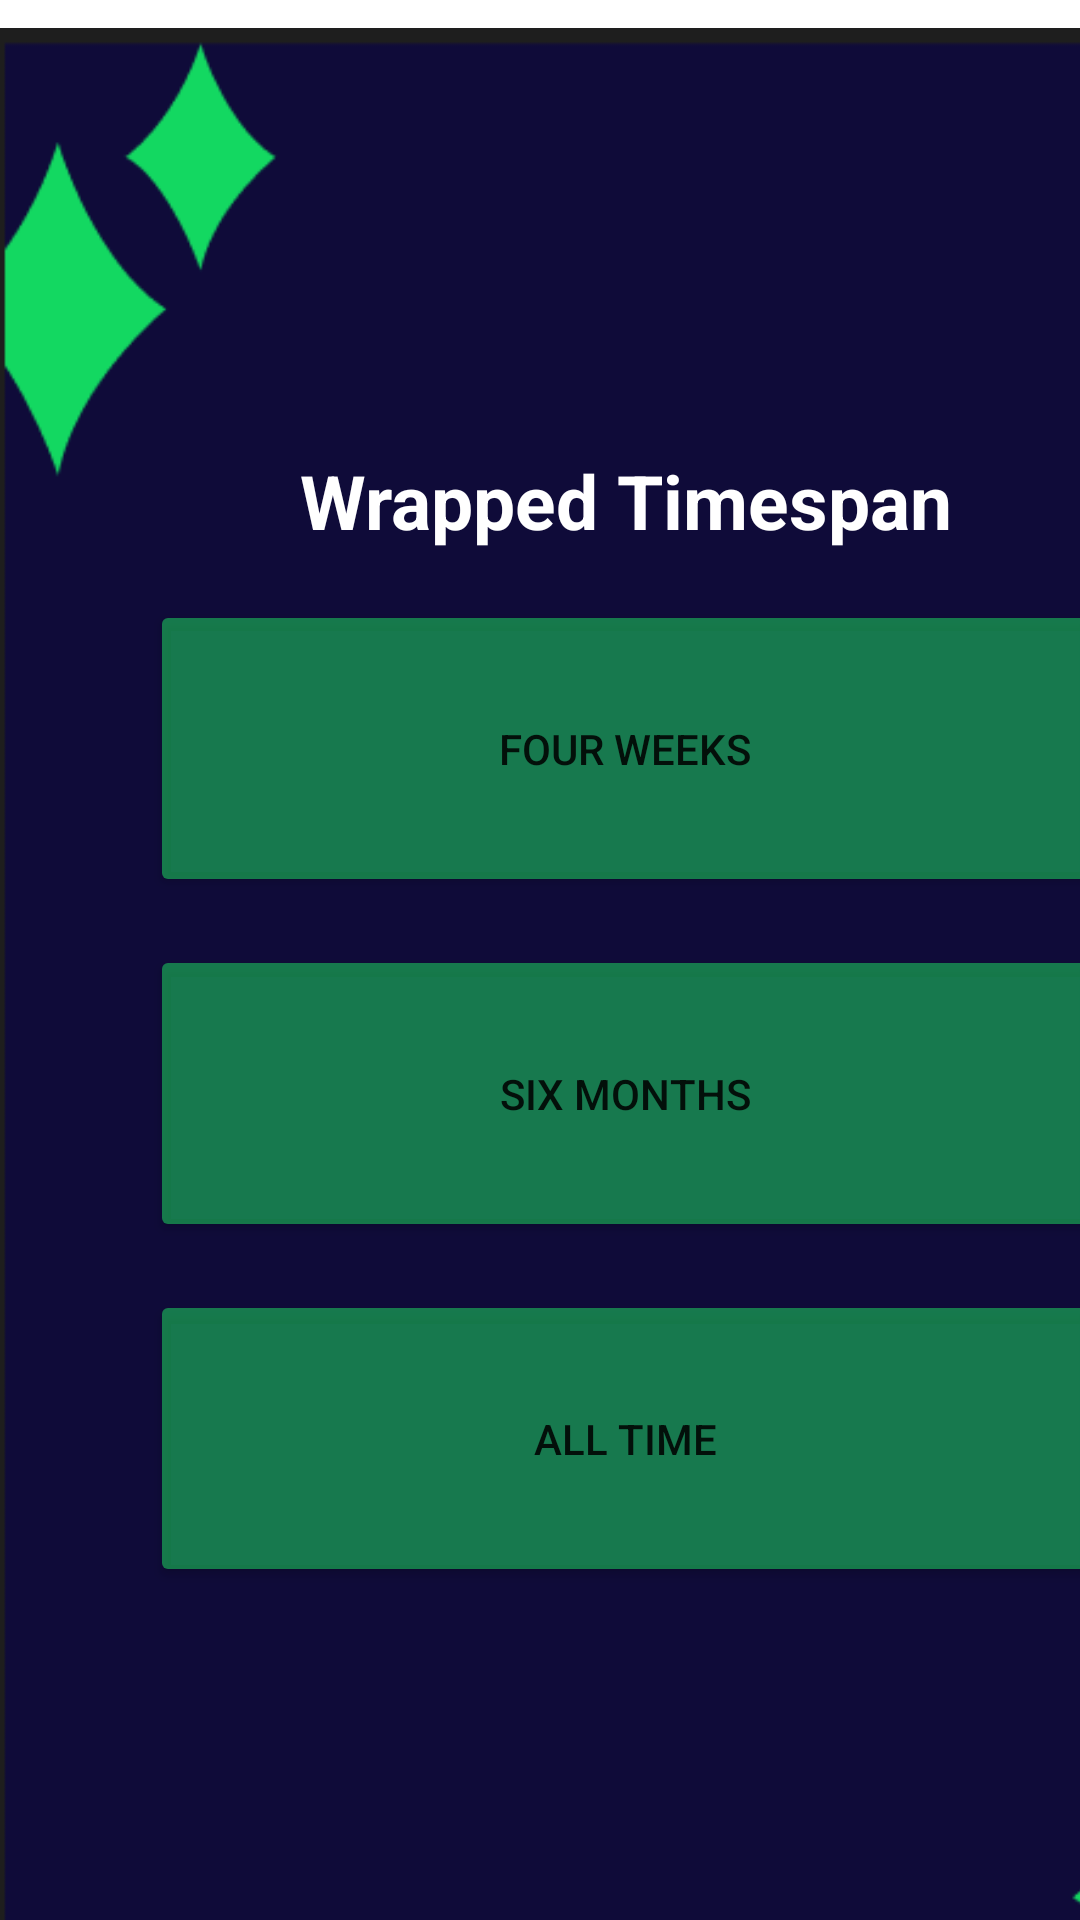

Reconstruct the res/layout file that produces this screen, plus the resources it refers to.
<!-- AndroidManifest.xml: application theme Theme.SpotifyWrappedButGoated -->
<!-- res/layout/activity_wrapped_filter.xml -->
<?xml version="1.0" encoding="utf-8"?>
<androidx.constraintlayout.widget.ConstraintLayout xmlns:android="http://schemas.android.com/apk/res/android"
    xmlns:app="http://schemas.android.com/apk/res-auto"
    xmlns:tools="http://schemas.android.com/tools"
    android:layout_width="match_parent"
    android:layout_height="match_parent"
    tools:context=".ui.WrappedFilter">
  <ImageView
      android:id="@+id/imageView"
      android:layout_width="446dp"
      android:layout_height="799dp"
      app:srcCompat="@drawable/filterimg"
      tools:layout_editor_absoluteX="-6dp"
      tools:layout_editor_absoluteY="-34dp"
      android:text="Four Weeks"/>

  <Button
      android:id="@+id/fourWeeksSelect"
      android:layout_width="317dp"
      android:layout_height="99dp"
      android:backgroundTint="#8A1ED760"
      android:bottomLeftRadius="10dp"
      android:bottomRightRadius="10dp"
      android:text="Four Weeks"
      android:translationX="50dp"
      android:translationY="200dp"
      tools:layout_editor_absoluteX="3dp"
      tools:layout_editor_absoluteY="-5dp" />

  <Button
      android:id="@+id/allTimeSelect"
      android:layout_width="317dp"
      android:layout_height="99dp"
      android:backgroundTint="#8A1ED760"
      android:bottomLeftRadius="10dp"
      android:bottomRightRadius="10dp"
      android:text="All Time"
      android:translationX="50dp"
      android:translationY="430dp"
      tools:layout_editor_absoluteX="3dp"
      tools:layout_editor_absoluteY="2dp" />

  <Button
      android:id="@+id/sixMonthsSelect"
      android:layout_width="317dp"
      android:layout_height="99dp"
      android:backgroundTint="#8A1ED760"
      android:bottomLeftRadius="10dp"
      android:bottomRightRadius="10dp"
      android:text="Six Months"
      android:translationX="50dp"
      android:translationY="315dp"
      tools:layout_editor_absoluteX="3dp"
      tools:layout_editor_absoluteY="0dp" />

  <TextView
      android:id="@+id/textView4"
      android:layout_width="229dp"
      android:layout_height="35dp"
      android:text="Wrapped Timespan"
      android:textColor="#FFFFFF"
      android:textSize="25sp"
      android:textStyle="bold"
      android:translationX="100dp"
      android:translationY="150dp"
      tools:layout_editor_absoluteX="2dp"
      tools:layout_editor_absoluteY="0dp"
      tools:text="Wrapped Timespan" />


</androidx.constraintlayout.widget.ConstraintLayout>
<!-- resources referenced by this layout -->
<resources>
  <!-- drawable filterimg: png bitmap (drawable, 9467 bytes) -->
  <style name="Theme.SpotifyWrappedButGoated" parent="Theme.MaterialComponents.DayNight.DarkActionBar">
          
          <item name="colorPrimary">@color/purple_500</item>
          <item name="colorPrimaryVariant">@color/purple_700</item>
          <item name="colorOnPrimary">@color/white</item>
          
          <item name="colorSecondary">@color/teal_200</item>
          <item name="colorSecondaryVariant">@color/teal_700</item>
          <item name="colorOnSecondary">@color/black</item>
          
          <item name="android:statusBarColor">?attr/colorPrimaryVariant</item>
          
      </style>
  <color name="purple_500">#FF6200EE</color>
  <color name="purple_700">#FF3700B3</color>
  <color name="white">#FFFFFFFF</color>
  <color name="teal_200">#FF03DAC5</color>
  <color name="teal_700">#FF018786</color>
  <color name="black">#FF000000</color>
</resources>
